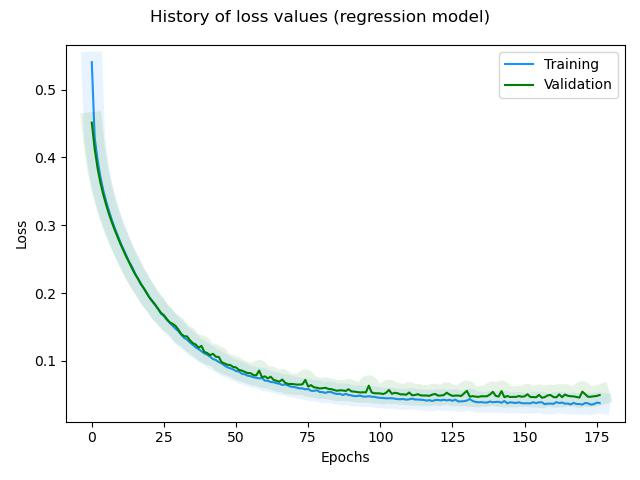

The data file committed next to this chart (first rows):
, loss, rmse, mse, mae, val_loss, val_rmse, val_mse, val_mae, _timestamp, _runtime
0, 0.5405, 0.5052, 0.2552, 0.3584, 0.4513, 0.3139, 0.09851, 0.2532, 1737535509, 10
1, 0.4292, 0.2982, 0.0889, 0.2428, 0.4127, 0.3001, 0.09009, 0.2496, 1737535509, 10
2, 0.3963, 0.2904, 0.08436, 0.235, 0.3841, 0.2944, 0.08668, 0.2373, 1737535509, 10
3, 0.3711, 0.286, 0.0818, 0.2318, 0.3627, 0.2937, 0.08626, 0.2394, 1737535509, 10
4, 0.3511, 0.2836, 0.08044, 0.2304, 0.3448, 0.2925, 0.08557, 0.2369, 1737535509, 10
5, 0.3348, 0.2831, 0.08012, 0.2292, 0.3298, 0.2921, 0.08533, 0.2319, 1737535509, 10
6, 0.3204, 0.2817, 0.07936, 0.2276, 0.3158, 0.2895, 0.08379, 0.2336, 1737535510, 11
7, 0.3073, 0.28, 0.07841, 0.2275, 0.3037, 0.2889, 0.08349, 0.2367, 1737535510, 11
8, 0.2953, 0.279, 0.07782, 0.2254, 0.2924, 0.2894, 0.08374, 0.2322, 1737535510, 11
9, 0.2847, 0.2797, 0.07821, 0.2272, 0.2821, 0.2901, 0.08417, 0.2302, 1737535510, 11
10, 0.2738, 0.2777, 0.07714, 0.2255, 0.2717, 0.2886, 0.08331, 0.2268, 1737535510, 11
11, 0.2643, 0.2781, 0.07734, 0.2264, 0.2622, 0.2879, 0.0829, 0.2331, 1737535510, 11
12, 0.2546, 0.2763, 0.07634, 0.2226, 0.253, 0.2872, 0.08248, 0.2322, 1737535510, 11
13, 0.2457, 0.2758, 0.07609, 0.2225, 0.2447, 0.2885, 0.0832, 0.2263, 1737535511, 12
14, 0.2384, 0.2796, 0.0782, 0.2252, 0.2359, 0.2858, 0.08165, 0.2269, 1737535511, 12
15, 0.229, 0.2748, 0.07552, 0.2221, 0.2278, 0.2846, 0.08099, 0.2294, 1737535511, 12
16, 0.2214, 0.2749, 0.07555, 0.2213, 0.221, 0.287, 0.08235, 0.2312, 1737535511, 12
17, 0.214, 0.2745, 0.07533, 0.2212, 0.2132, 0.2847, 0.08104, 0.2293, 1737535511, 12
18, 0.207, 0.2748, 0.07552, 0.2215, 0.2072, 0.288, 0.08294, 0.2337, 1737535511, 12
19, 0.201, 0.2771, 0.07678, 0.225, 0.1998, 0.2845, 0.08094, 0.229, 1737535512, 13
20, 0.1931, 0.2714, 0.07366, 0.2183, 0.1934, 0.2845, 0.08096, 0.2255, 1737535512, 13
21, 0.1873, 0.2727, 0.07437, 0.219, 0.188, 0.2864, 0.08202, 0.2299, 1737535512, 13
22, 0.1819, 0.2747, 0.07548, 0.2209, 0.1828, 0.2878, 0.08283, 0.2358, 1737535512, 13
23, 0.1765, 0.2751, 0.07569, 0.2208, 0.1765, 0.2853, 0.08142, 0.2239, 1737535512, 13
24, 0.1695, 0.2692, 0.07245, 0.2164, 0.1707, 0.2831, 0.08013, 0.2264, 1737535512, 13
25, 0.166, 0.2752, 0.07576, 0.2202, 0.1673, 0.289, 0.08351, 0.2311, 1737535512, 13
26, 0.1606, 0.2727, 0.07436, 0.22, 0.1618, 0.286, 0.08178, 0.2261, 1737535512, 13
27, 0.1561, 0.2736, 0.07485, 0.2192, 0.1568, 0.2848, 0.08111, 0.2264, 1737535513, 14
28, 0.1518, 0.2746, 0.0754, 0.2197, 0.1547, 0.2932, 0.08596, 0.2242, 1737535513, 14
29, 0.1475, 0.2745, 0.07534, 0.2199, 0.1516, 0.2975, 0.08854, 0.2268, 1737535513, 14
30, 0.1438, 0.2763, 0.07635, 0.2208, 0.1462, 0.2913, 0.08485, 0.2433, 1737535513, 14
31, 0.1385, 0.2712, 0.07355, 0.2178, 0.1396, 0.2827, 0.07991, 0.2263, 1737535513, 14
32, 0.134, 0.2686, 0.07215, 0.215, 0.1364, 0.2846, 0.08101, 0.2253, 1737535513, 14
33, 0.1313, 0.2721, 0.07403, 0.2192, 0.1361, 0.2964, 0.08787, 0.2254, 1737535513, 14
34, 0.1272, 0.27, 0.07293, 0.2164, 0.1305, 0.288, 0.08294, 0.2363, 1737535514, 15
35, 0.1237, 0.27, 0.0729, 0.2169, 0.1262, 0.2848, 0.0811, 0.2311, 1737535514, 15
36, 0.12, 0.2681, 0.07188, 0.2139, 0.1242, 0.2899, 0.08402, 0.2231, 1737535514, 15
37, 0.1174, 0.2704, 0.07312, 0.2161, 0.1194, 0.2837, 0.08048, 0.2259, 1737535514, 15
38, 0.1141, 0.2693, 0.0725, 0.2157, 0.1221, 0.302, 0.09118, 0.2522, 1737535514, 15
39, 0.1111, 0.2688, 0.07226, 0.2151, 0.1132, 0.2821, 0.07956, 0.2188, 1737535514, 15
40, 0.1091, 0.2718, 0.07388, 0.2174, 0.1115, 0.2854, 0.08146, 0.2239, 1737535514, 15
41, 0.1061, 0.2704, 0.07311, 0.2165, 0.1084, 0.2839, 0.08061, 0.2227, 1737535515, 16
42, 0.1027, 0.2671, 0.07137, 0.2129, 0.1104, 0.2985, 0.0891, 0.2493, 1737535515, 16
43, 0.1012, 0.2709, 0.07341, 0.2171, 0.1061, 0.2931, 0.08593, 0.2229, 1737535515, 16
44, 0.09834, 0.269, 0.07239, 0.215, 0.1058, 0.2989, 0.08932, 0.2492, 1737535515, 16
45, 0.09636, 0.27, 0.07292, 0.217, 0.09811, 0.2806, 0.07872, 0.2234, 1737535515, 16
46, 0.09309, 0.2661, 0.07082, 0.2117, 0.09612, 0.281, 0.07896, 0.2226, 1737535515, 16
47, 0.0906, 0.2643, 0.06986, 0.2121, 0.09429, 0.2823, 0.07971, 0.2181, 1737535515, 16
48, 0.08909, 0.2663, 0.07093, 0.2124, 0.09384, 0.2879, 0.08287, 0.2207, 1737535516, 17
49, 0.08742, 0.2674, 0.0715, 0.2125, 0.09101, 0.2837, 0.08051, 0.2295, 1737535516, 17
50, 0.08488, 0.265, 0.07021, 0.2103, 0.09037, 0.2876, 0.08271, 0.2383, 1737535516, 17
51, 0.08443, 0.2699, 0.07285, 0.2156, 0.08657, 0.2804, 0.07861, 0.2254, 1737535516, 17
52, 0.08102, 0.2632, 0.06929, 0.2088, 0.08564, 0.2837, 0.08048, 0.221, 1737535516, 17
53, 0.08022, 0.2664, 0.07097, 0.2125, 0.08379, 0.2822, 0.07963, 0.2238, 1737535516, 17
54, 0.0782, 0.2648, 0.07013, 0.2108, 0.08205, 0.2817, 0.07934, 0.2286, 1737535516, 17
55, 0.0774, 0.2677, 0.07167, 0.213, 0.0819, 0.2862, 0.08192, 0.2364, 1737535516, 17
56, 0.07589, 0.2672, 0.07141, 0.2135, 0.07922, 0.282, 0.07955, 0.2258, 1737535517, 18
57, 0.07506, 0.2693, 0.07255, 0.216, 0.07859, 0.2842, 0.08077, 0.2314, 1737535517, 18
58, 0.07417, 0.271, 0.07342, 0.2176, 0.08572, 0.3137, 0.09839, 0.2368, 1737535517, 18
59, 0.0746, 0.2771, 0.0768, 0.2214, 0.07585, 0.2832, 0.08022, 0.2318, 1737535517, 18
... 117 more rows
